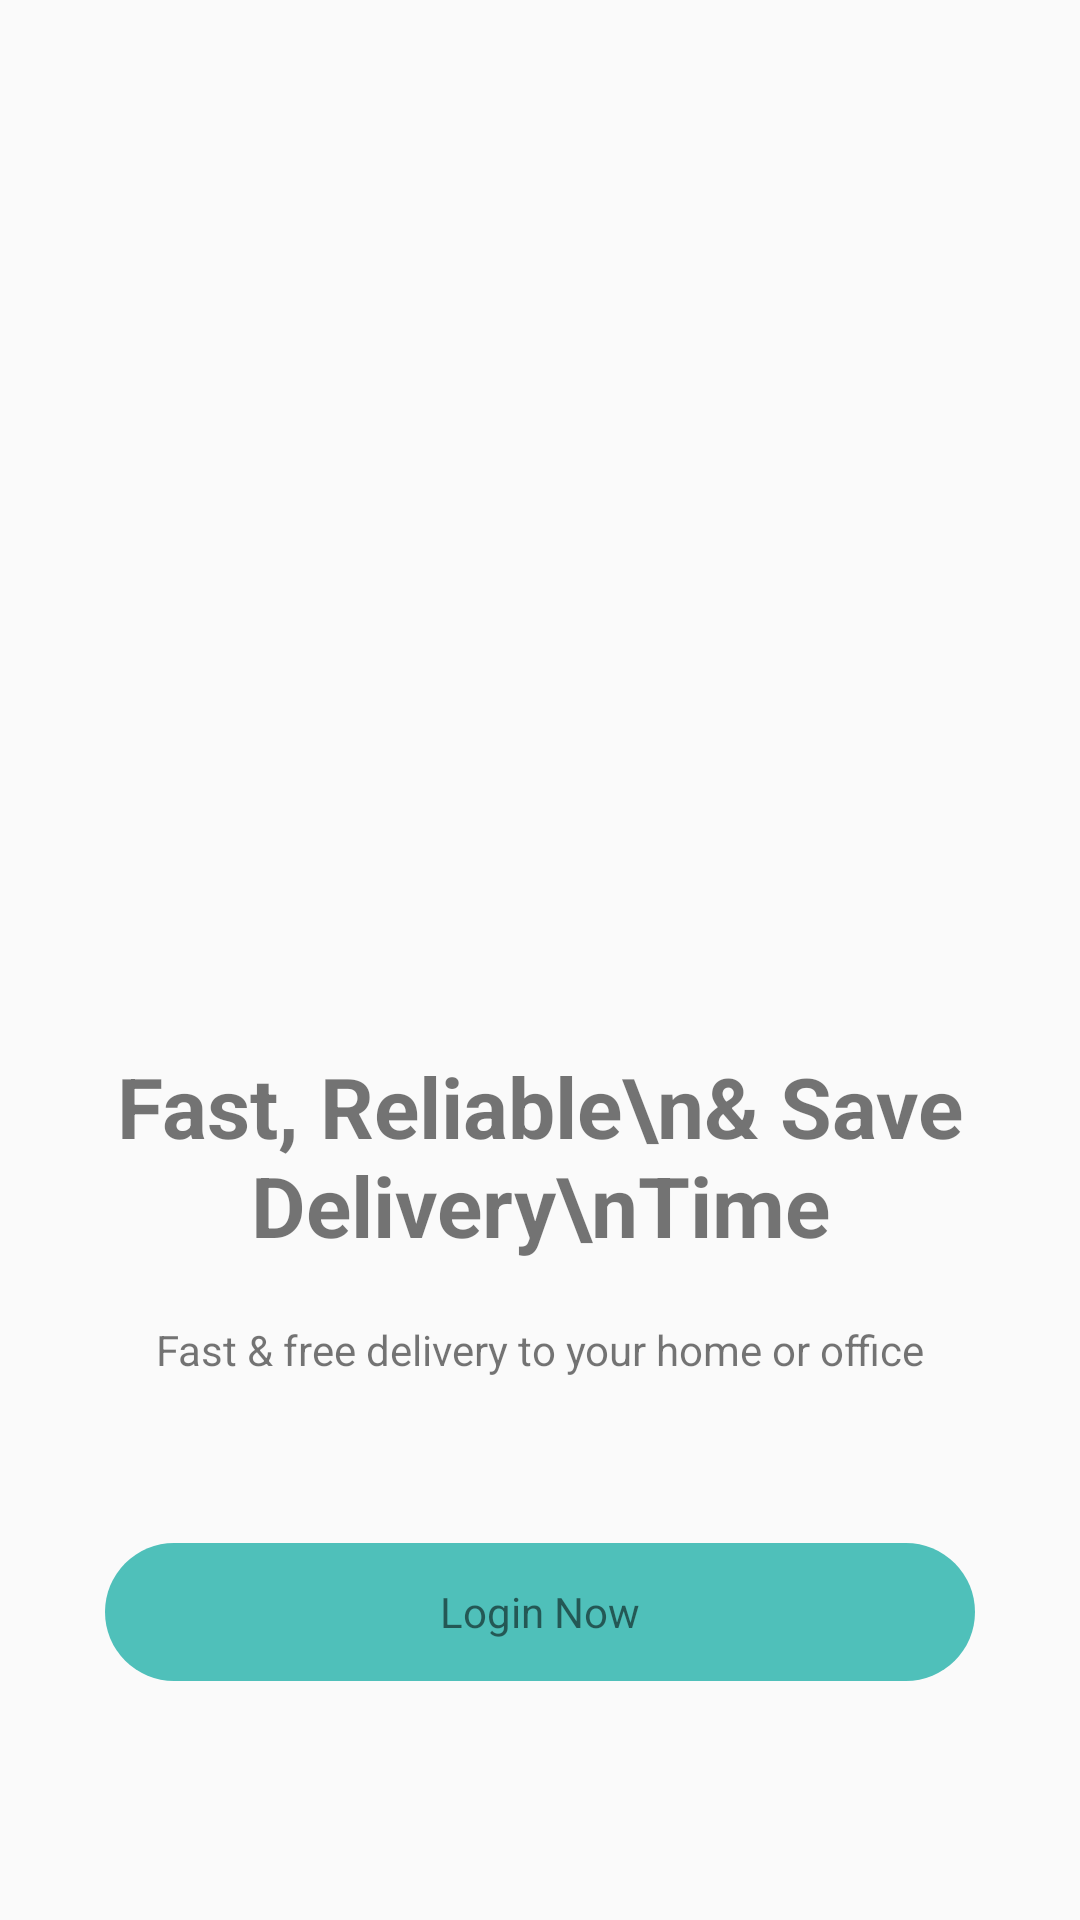

Here is an Android app screen rendered from its layout file. Give the layout XML and the strings, colors and styles it references.
<!-- AndroidManifest.xml: activity theme AppTheme1 -->
<!-- res/layout/activity_info.xml -->
<?xml version="1.0" encoding="utf-8"?>
<LinearLayout xmlns:android="http://schemas.android.com/apk/res/android"
    xmlns:tools="http://schemas.android.com/tools"
    android:layout_width="match_parent"
    android:layout_height="match_parent"
    android:background="@color/colorWhite"
    android:orientation="vertical"
    tools:context=".activity.InfoActivity">

    <RelativeLayout
        android:layout_width="match_parent"
        android:layout_height="match_parent"
        android:layout_weight="1">


        <ImageView
            android:layout_width="match_parent"
            android:layout_height="wrap_content"
            android:layout_centerVertical="true"
            android:padding="10dp"
            android:src="@drawable/ic_scooter" />
    </RelativeLayout>

    <LinearLayout
        android:layout_width="match_parent"
        android:layout_height="match_parent"
        android:layout_weight="1"
        android:orientation="vertical">

        <TextView
            android:layout_width="match_parent"
            android:layout_height="wrap_content"
            android:layout_marginTop="25dp"
            android:gravity="center"
            android:padding="5dp"
            android:text="Fast, Reliable\n&amp; Save Delivery\nTime"
            android:textColor="@color/colorBalck"
            android:textSize="28sp"
            android:textStyle="bold" />

        <TextView
            android:layout_width="match_parent"
            android:layout_height="wrap_content"
            android:layout_marginTop="10dp"
            android:gravity="center"
            android:padding="5dp"
            android:text="Fast &amp; free delivery to your home or office"
            android:textColor="@color/colorBalck" />

        <View
            android:layout_width="match_parent"
            android:layout_height="50dp" />

        <TextView
            android:id="@+id/btn_login"
            android:layout_width="match_parent"
            android:layout_height="46dp"
            android:layout_gravity="center"
            android:layout_marginStart="35dp"
            android:layout_marginEnd="35dp"
            android:background="@drawable/button_round"
            android:gravity="center"

            android:text="Login Now"
            android:textColor="@color/colorWhite" />

    </LinearLayout>


</LinearLayout>
<!-- resources referenced by this layout -->
<resources>
  <!-- drawable button_round (drawable) -->
  <?xml version="1.0" encoding="utf-8"?>
  <selector xmlns:android="http://schemas.android.com/apk/res/android">
      <item android:state_pressed="true">
          <shape xmlns:android="http://schemas.android.com/apk/res/android" android:shape="rectangle">
  
              <solid android:color="#3D9590" />
  
              <corners android:bottomLeftRadius="25dp" android:bottomRightRadius="25dp" android:topLeftRadius="25dp" android:topRightRadius="25dp" />
  
              
              
  
          </shape>
      </item>
      <item android:state_pressed="false">
          <shape xmlns:android="http://schemas.android.com/apk/res/android" android:shape="rectangle">
  
              <solid android:color="#4FC0BA" />
  
              <corners android:bottomLeftRadius="25dp" android:bottomRightRadius="25dp" android:topLeftRadius="25dp" android:topRightRadius="25dp" />
  
              
              
  
          </shape>
  
      </item>
  </selector>
  <style name="AppTheme1" parent="Theme.AppCompat.Light.DarkActionBar">
          
          <item name="fontFamily">@font/coresans_cr_regular</item>
          <item name="colorPrimary">@color/colorPrimary</item>
          <item name="colorPrimaryDark">@color/colorPrimaryDark</item>
          <item name="colorAccent">@color/colorAccent</item>
      </style>
  <!-- not gathered from this repository: default colours our renderer supplied (Android Studio template values) -->
  <color name="colorPrimary">#FF6200EE</color>
  <color name="colorPrimaryDark">#FF3700B3</color>
  <color name="colorAccent">#FF03DAC5</color>
</resources>
